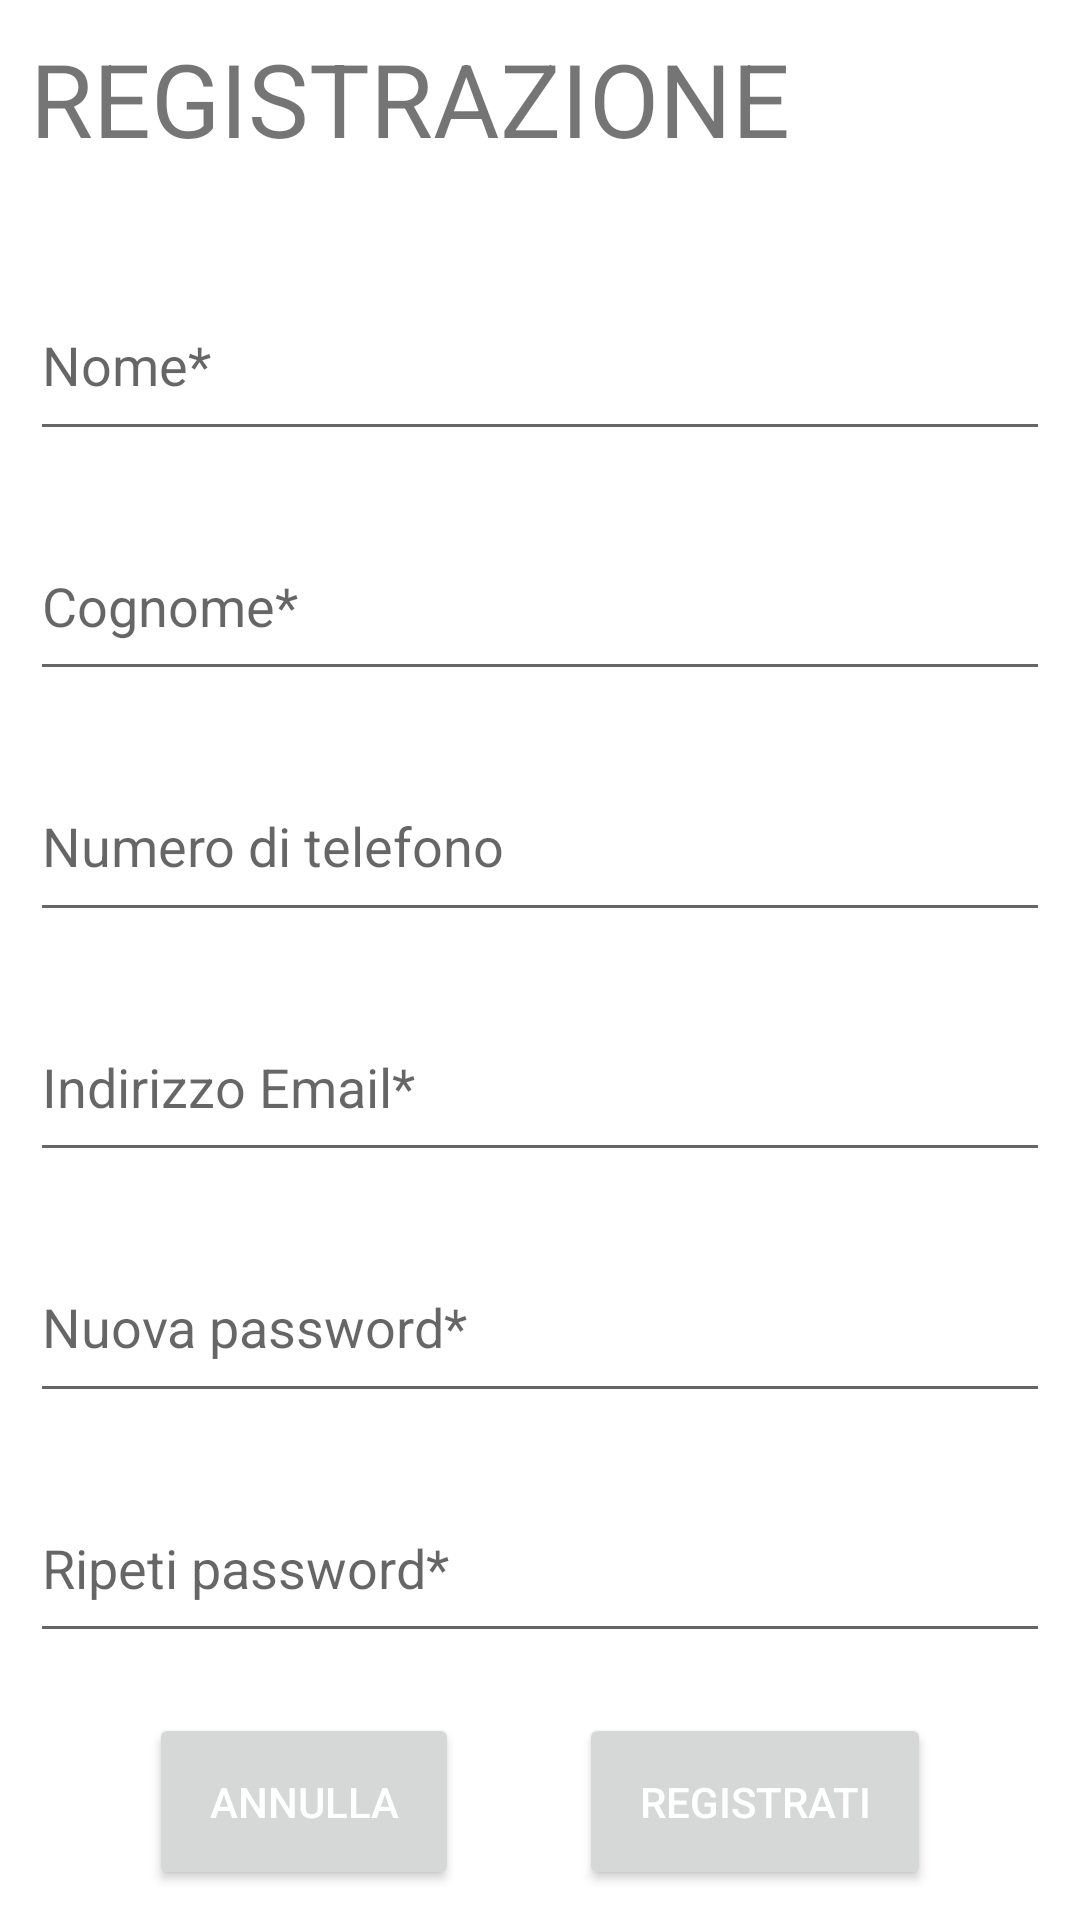

Produce the Android XML layout that renders to this screen, including the resource entries it uses.
<!-- AndroidManifest.xml: application theme Theme.Grafica.NoActionBar -->
<!-- res/layout/fragment_registration.xml -->
<?xml version="1.0" encoding="utf-8"?>
<androidx.constraintlayout.widget.ConstraintLayout xmlns:android="http://schemas.android.com/apk/res/android"
    xmlns:app="http://schemas.android.com/apk/res-auto"
    android:layout_width="match_parent"
    android:layout_height="match_parent"
    android:layout_margin="25dp">

    <TextView
        android:id="@+id/txtview_registration_title"
        android:layout_width="0dp"
        android:layout_height="0dp"
        android:layout_margin="10dp"
        android:text="@string/registration_title"
        android:textAlignment="viewStart"
        android:textAllCaps="false"
        android:textSize="34sp"
        app:layout_constraintBottom_toTopOf="@+id/txt_registration_name"
        app:layout_constraintEnd_toEndOf="parent"
        app:layout_constraintStart_toStartOf="parent"
        app:layout_constraintTop_toTopOf="parent" />

    <EditText
        android:id="@+id/txt_registration_name"
        android:layout_width="0dp"
        android:layout_height="0dp"
        android:layout_margin="10dp"
        android:ems="10"
        android:hint="@string/name_req"
        android:importantForAutofill="no"
        android:inputType="textPersonName"
        app:layout_constraintBottom_toTopOf="@+id/txt_registration_lastname"
        app:layout_constraintEnd_toEndOf="parent"
        app:layout_constraintStart_toStartOf="parent"
        app:layout_constraintTop_toBottomOf="@+id/txtview_registration_title" />

    <EditText
        android:id="@+id/txt_registration_lastname"
        android:layout_width="0dp"
        android:layout_height="0dp"
        android:layout_margin="10dp"
        android:ems="10"
        android:hint="@string/lastname_req"
        android:importantForAutofill="no"
        android:inputType="textPersonName"
        app:layout_constraintBottom_toTopOf="@+id/txt_registration_phone"
        app:layout_constraintEnd_toEndOf="parent"
        app:layout_constraintStart_toStartOf="parent"
        app:layout_constraintTop_toBottomOf="@+id/txt_registration_name" />

    <EditText
        android:id="@+id/txt_registration_phone"
        android:layout_width="0dp"
        android:layout_height="0dp"
        android:layout_margin="10dp"
        android:ems="10"
        android:hint="@string/phone_number"
        android:inputType="phone"
        app:layout_constraintBottom_toTopOf="@+id/txt_registration_email"
        app:layout_constraintTop_toBottomOf="@+id/txt_registration_lastname"
        app:layout_constraintEnd_toEndOf="parent"
        app:layout_constraintStart_toStartOf="parent"
        android:autofillHints="phone" />

    <EditText
        android:id="@+id/txt_registration_email"
        android:layout_width="0dp"
        android:layout_height="0dp"
        android:layout_margin="10dp"
        android:ems="10"
        android:hint="@string/email_address_req"
        android:inputType="textEmailAddress"
        app:layout_constraintBottom_toTopOf="@+id/txt_registration_password"
        app:layout_constraintEnd_toEndOf="parent"
        app:layout_constraintStart_toStartOf="parent"
        app:layout_constraintTop_toBottomOf="@+id/txt_registration_phone"
        android:autofillHints="emailAddress" />

    <EditText
        android:id="@+id/txt_registration_password"
        android:layout_width="0dp"
        android:layout_height="0dp"
        android:layout_margin="10dp"
        android:ems="10"
        android:hint="@string/new_password_req"
        android:inputType="textPassword"
        app:layout_constraintBottom_toTopOf="@+id/txt_registration_repeat_password"
        app:layout_constraintEnd_toEndOf="parent"
        app:layout_constraintStart_toStartOf="parent"
        app:layout_constraintTop_toBottomOf="@+id/txt_registration_email"
        android:autofillHints="password" />

    <EditText
        android:id="@+id/txt_registration_repeat_password"
        android:layout_width="0dp"
        android:layout_height="0dp"
        android:layout_margin="10dp"
        android:ems="10"
        android:hint="@string/repeat_password_req"
        android:inputType="textPassword"
        app:layout_constraintBottom_toTopOf="@+id/constraintLayout"
        app:layout_constraintEnd_toEndOf="parent"
        app:layout_constraintStart_toStartOf="parent"
        app:layout_constraintTop_toBottomOf="@+id/txt_registration_password"
        android:autofillHints="password" />

    <androidx.constraintlayout.widget.ConstraintLayout
        android:id="@+id/constraintLayout"
        android:layout_width="0dp"
        android:layout_height="wrap_content"
        android:layout_margin="5dp"
        android:padding="5dp"
        app:layout_constraintBottom_toBottomOf="parent"
        app:layout_constraintEnd_toEndOf="parent"
        app:layout_constraintStart_toStartOf="parent"
        app:layout_constraintTop_toBottomOf="@+id/txt_registration_repeat_password">

        <Button
            android:id="@+id/button_registration_cancel"
            android:layout_width="wrap_content"
            android:layout_height="wrap_content"
            android:padding="20dp"
            android:text="@string/cancel"
            android:textColor="#FFFFFF"
            app:layout_constraintBottom_toBottomOf="parent"
            app:layout_constraintEnd_toStartOf="@+id/button_registration_register"
            app:layout_constraintStart_toStartOf="parent"
            app:layout_constraintTop_toTopOf="parent" />

        <Button
            android:id="@+id/button_registration_register"
            android:layout_width="wrap_content"
            android:layout_height="wrap_content"
            android:padding="20dp"
            android:text="@string/register"
            android:textColor="#FFFFFF"
            app:layout_constraintBottom_toBottomOf="parent"
            app:layout_constraintEnd_toEndOf="parent"
            app:layout_constraintStart_toEndOf="@+id/button_registration_cancel"
            app:layout_constraintTop_toTopOf="parent" />
    </androidx.constraintlayout.widget.ConstraintLayout>

</androidx.constraintlayout.widget.ConstraintLayout>
<!-- resources referenced by this layout -->
<resources>
  <string name="cancel">Annulla</string>
  <string name="email_address_req">Indirizzo Email*</string>
  <string name="lastname_req">Cognome*</string>
  <string name="name_req">Nome*</string>
  <string name="new_password_req">Nuova password*</string>
  <string name="phone_number">Numero di telefono</string>
  <string name="register">Registrati</string>
  <string name="registration_title">REGISTRAZIONE</string>
  <string name="repeat_password_req">Ripeti password*</string>
  <style name="Theme.Grafica.NoActionBar" parent="Theme.MaterialComponents.DayNight.NoActionBar">
          
          <item name="colorPrimary">@color/purple_700</item>
          <item name="colorPrimaryVariant">@color/purple_700</item>
          <item name="colorOnPrimary">@color/black</item>
          
          <item name="colorSecondary">@color/teal_200</item>
          <item name="colorSecondaryVariant">@color/teal_200</item>
          <item name="colorOnSecondary">@color/black</item>
          
          
      </style>
  <!-- not gathered from this repository: default colours our renderer supplied (Android Studio template values) -->
  <color name="purple_700">#FF3700B3</color>
  <color name="teal_200">#FF03DAC5</color>
  <color name="black">#FF000000</color>
</resources>
